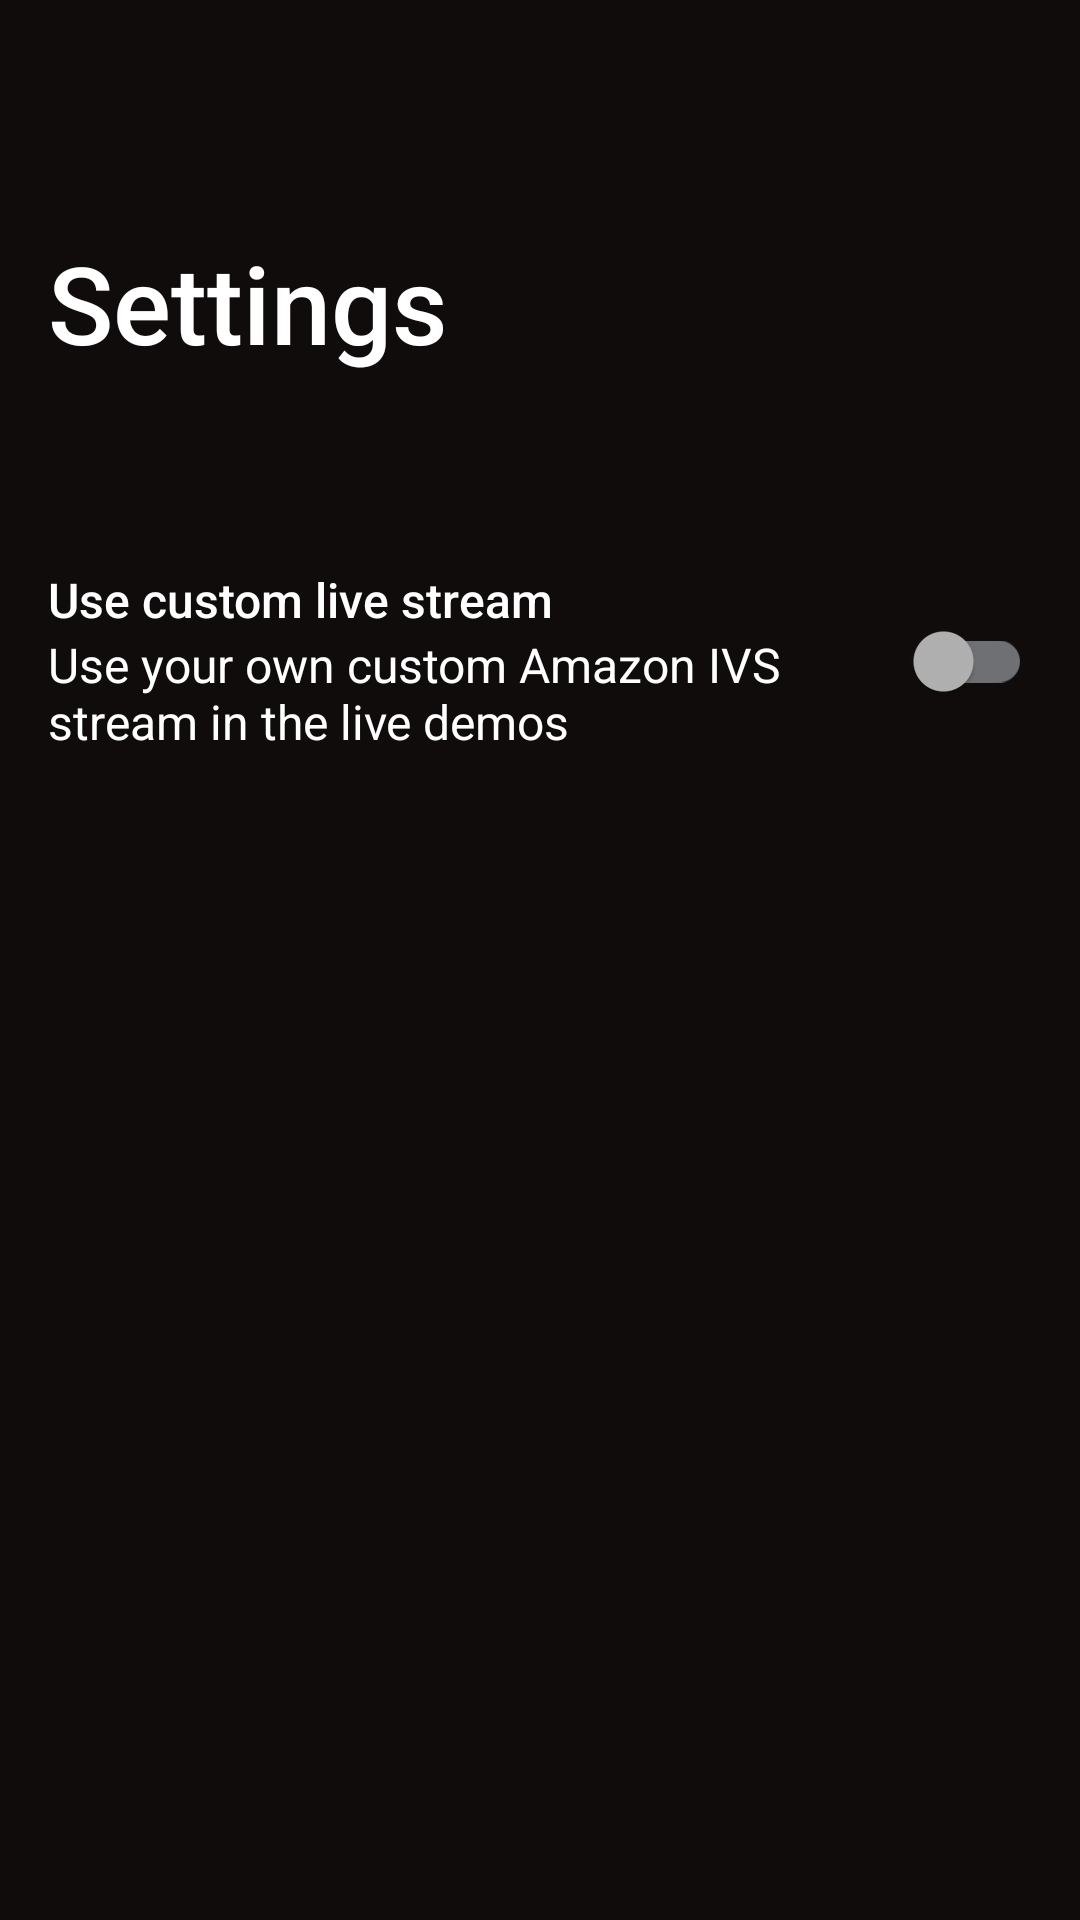

The Android layout XML behind this screen, and the referenced resources:
<!-- AndroidManifest.xml: application theme Theme.AmazonIVSOptimizations -->
<!-- res/layout/fragment_settings.xml -->
<?xml version="1.0" encoding="utf-8"?>
<androidx.constraintlayout.widget.ConstraintLayout xmlns:android="http://schemas.android.com/apk/res/android"
    xmlns:app="http://schemas.android.com/apk/res-auto"
    android:layout_width="match_parent"
    android:layout_height="match_parent"
    android:paddingStart="@dimen/padding_normal"
    android:paddingEnd="@dimen/padding_normal">

    <androidx.constraintlayout.widget.Guideline
        android:id="@+id/title_guideline"
        android:layout_width="wrap_content"
        android:layout_height="wrap_content"
        app:layout_constraintGuide_percent="@dimen/title_guideline_percentage"
        android:orientation="horizontal"/>

    <TextView
        android:id="@+id/settings_title"
        style="@style/TextStylePrimary"
        android:layout_width="match_parent"
        android:layout_height="wrap_content"
        android:text="@string/settings_title"
        android:textAlignment="textStart"
        android:textSize="36sp"
        app:layout_constraintBottom_toTopOf="@id/stream_input_container"
        app:layout_constraintEnd_toEndOf="parent"
        app:layout_constraintStart_toStartOf="parent"
        app:layout_constraintTop_toTopOf="@id/title_guideline" />

    <LinearLayout
        android:id="@+id/stream_input_container"
        android:layout_width="match_parent"
        android:layout_height="wrap_content"
        android:layout_marginTop="@dimen/margin_huge"
        android:layout_marginBottom="@dimen/margin_normal"
        android:orientation="vertical"
        app:layout_constraintEnd_toEndOf="parent"
        app:layout_constraintStart_toStartOf="parent"
        app:layout_constraintTop_toBottomOf="@id/settings_title">

        <androidx.constraintlayout.widget.ConstraintLayout
            android:id="@+id/custom_stream_holder"
            android:layout_width="match_parent"
            android:layout_height="wrap_content">

            <LinearLayout
                android:id="@+id/custom_stream_text"
                android:layout_width="0dp"
                android:layout_height="wrap_content"
                android:layout_marginEnd="@dimen/margin_normal"
                android:orientation="vertical"
                app:layout_constraintBottom_toBottomOf="parent"
                app:layout_constraintEnd_toStartOf="@id/custom_stream_switch"
                app:layout_constraintStart_toStartOf="parent"
                app:layout_constraintTop_toTopOf="parent">

                <TextView
                    android:id="@+id/custom_stream_title"
                    style="@style/TextStylePrimary"
                    android:layout_width="match_parent"
                    android:layout_height="wrap_content"
                    android:text="@string/use_custom_live_stream" />

                <TextView
                    android:id="@+id/custom_stream_subtitle"
                    style="@style/TextStyleSecondary"
                    android:layout_width="match_parent"
                    android:layout_height="wrap_content"
                    android:text="@string/settings_custom_stream_subtitle" />

            </LinearLayout>

            <androidx.appcompat.widget.SwitchCompat
                android:id="@+id/custom_stream_switch"
                style="@style/Switch"
                android:layout_width="wrap_content"
                android:layout_height="wrap_content"
                android:layout_marginStart="@dimen/margin_normal"
                app:layout_constraintBottom_toBottomOf="@id/custom_stream_holder"
                app:layout_constraintEnd_toEndOf="parent"
                app:layout_constraintTop_toTopOf="parent" />

        </androidx.constraintlayout.widget.ConstraintLayout>

        <com.google.android.material.textfield.TextInputLayout
            android:id="@+id/playback_url_container"
            style="@style/PrimaryInput"
            android:layout_width="match_parent"
            android:layout_height="64dp"
            android:visibility="gone"
            android:layout_marginTop="@dimen/margin_normal"
            app:layout_constraintBottom_toBottomOf="parent"
            app:layout_constraintEnd_toEndOf="parent"
            app:layout_constraintStart_toStartOf="parent"
            app:layout_constraintTop_toBottomOf="@id/custom_stream_text">

            <com.google.android.material.textfield.TextInputEditText
                android:id="@+id/playback_url_input"
                android:layout_width="match_parent"
                android:layout_height="match_parent"
                android:hint="@string/playback_url"
                android:imeOptions="actionDone"
                android:inputType="text"
                android:maxLines="1"
                android:textColor="@color/primary_text_color"
                android:textSize="14sp" />

        </com.google.android.material.textfield.TextInputLayout>

    </LinearLayout>

</androidx.constraintlayout.widget.ConstraintLayout>
<!-- resources referenced by this layout -->
<resources>
  <color name="primary_text_color">#FFFFFF</color>
  <dimen name="margin_huge">64dp</dimen>
  <dimen name="margin_normal">16dp</dimen>
  <dimen name="padding_normal">16dp</dimen>
  <item name="title_guideline_percentage" format="float" type="dimen">0.12</item>
  <string name="playback_url">Playback URL</string>
  <string name="settings_custom_stream_subtitle">Use your own custom Amazon IVS stream in the live demos</string>
  <string name="settings_title">Settings</string>
  <string name="use_custom_live_stream">Use custom live stream</string>
  <style name="PrimaryInput" parent="Widget.MaterialComponents.TextInputLayout.FilledBox.Dense">
          <item name="android:inputType">text</item>
          <item name="errorIconDrawable">@null</item>
          <item name="boxStrokeColor">@color/accent_color</item>
          <item name="boxStrokeErrorColor">@color/primary_error_color</item>
          <item name="android:textColorHint">@color/secondary_text_color</item>
          <item name="hintTextColor">@color/secondary_text_color</item>
          <item name="boxBackgroundColor">@color/primary_input_color</item>
          <item name="errorTextAppearance">@style/InputError</item>
          <item name="android:textColor">@color/primary_text_color</item>
          <item name="android:background">@drawable/bg_input</item>
          <item name="android:theme">@style/InputCursor</item>
      </style>
  <style name="Switch" parent="Theme.AmazonIVSOptimizations">
          <item name="trackTint">@color/track_state_list</item>
          <item name="thumbTint">@color/thumb_state_list</item>
          <item name="android:background">@null</item>
      </style>
  <style name="TextStylePrimary" parent="Theme.AmazonIVSOptimizations">
          <item name="android:textSize">16sp</item>
          <item name="android:textColor">@color/primary_text_color</item>
          <item name="android:fontFamily">sans-serif-medium</item>
      </style>
  <style name="TextStyleSecondary" parent="TextStylePrimary">
          <item name="android:fontFamily">sans-serif</item>
      </style>
  <style name="Theme.AmazonIVSOptimizations" parent="Theme.MaterialComponents.DayNight.NoActionBar">
          <item name="colorPrimary">@color/primary_bg_color</item>
          <item name="colorPrimaryVariant">@color/primary_bg_dark_color</item>
          <item name="colorOnPrimary">@color/primary_text_color</item>
          <item name="colorSecondary">@color/secondary_bg_color</item>
          <item name="colorSecondaryVariant">@color/primary_text_color</item>
          <item name="colorOnSecondary">@color/accent_color</item>
          <item name="android:statusBarColor">@color/primary_bg_color</item>
          <item name="android:navigationBarColor">@color/primary_bg_color</item>
          <item name="colorControlNormal">@color/toolbar_button_color</item>
         <item name="android:windowBackground">@color/primary_bg_color</item>
      </style>
  <color name="accent_color">#F8991D</color>
  <color name="primary_error_color">#FF002E</color>
  <color name="secondary_text_color">#D7D7D7</color>
  <color name="primary_input_color">#282a2f</color>
  <style name="InputError" parent="@android:style/TextAppearance">
          <item name="android:textColor">@color/primary_error_color</item>
          <item name="android:textSize">12sp</item>
      </style>
  <!-- drawable bg_input (drawable) -->
  <?xml version="1.0" encoding="utf-8"?>
  <shape
      xmlns:android="http://schemas.android.com/apk/res/android"
      android:shape="rectangle">
      <solid
          android:color="@color/primary_input_color" />
      <corners
          android:radius="5dp" />
  </shape>
  <style name="InputCursor" parent="">
          <item name="android:colorControlActivated">@color/primary_text_color</item>
      </style>
  <color name="primary_bg_color">#100c0c</color>
  <color name="primary_bg_dark_color">#101010</color>
  <color name="secondary_bg_color">#1F2228</color>
  <color name="toolbar_button_color">#FFF</color>
</resources>
